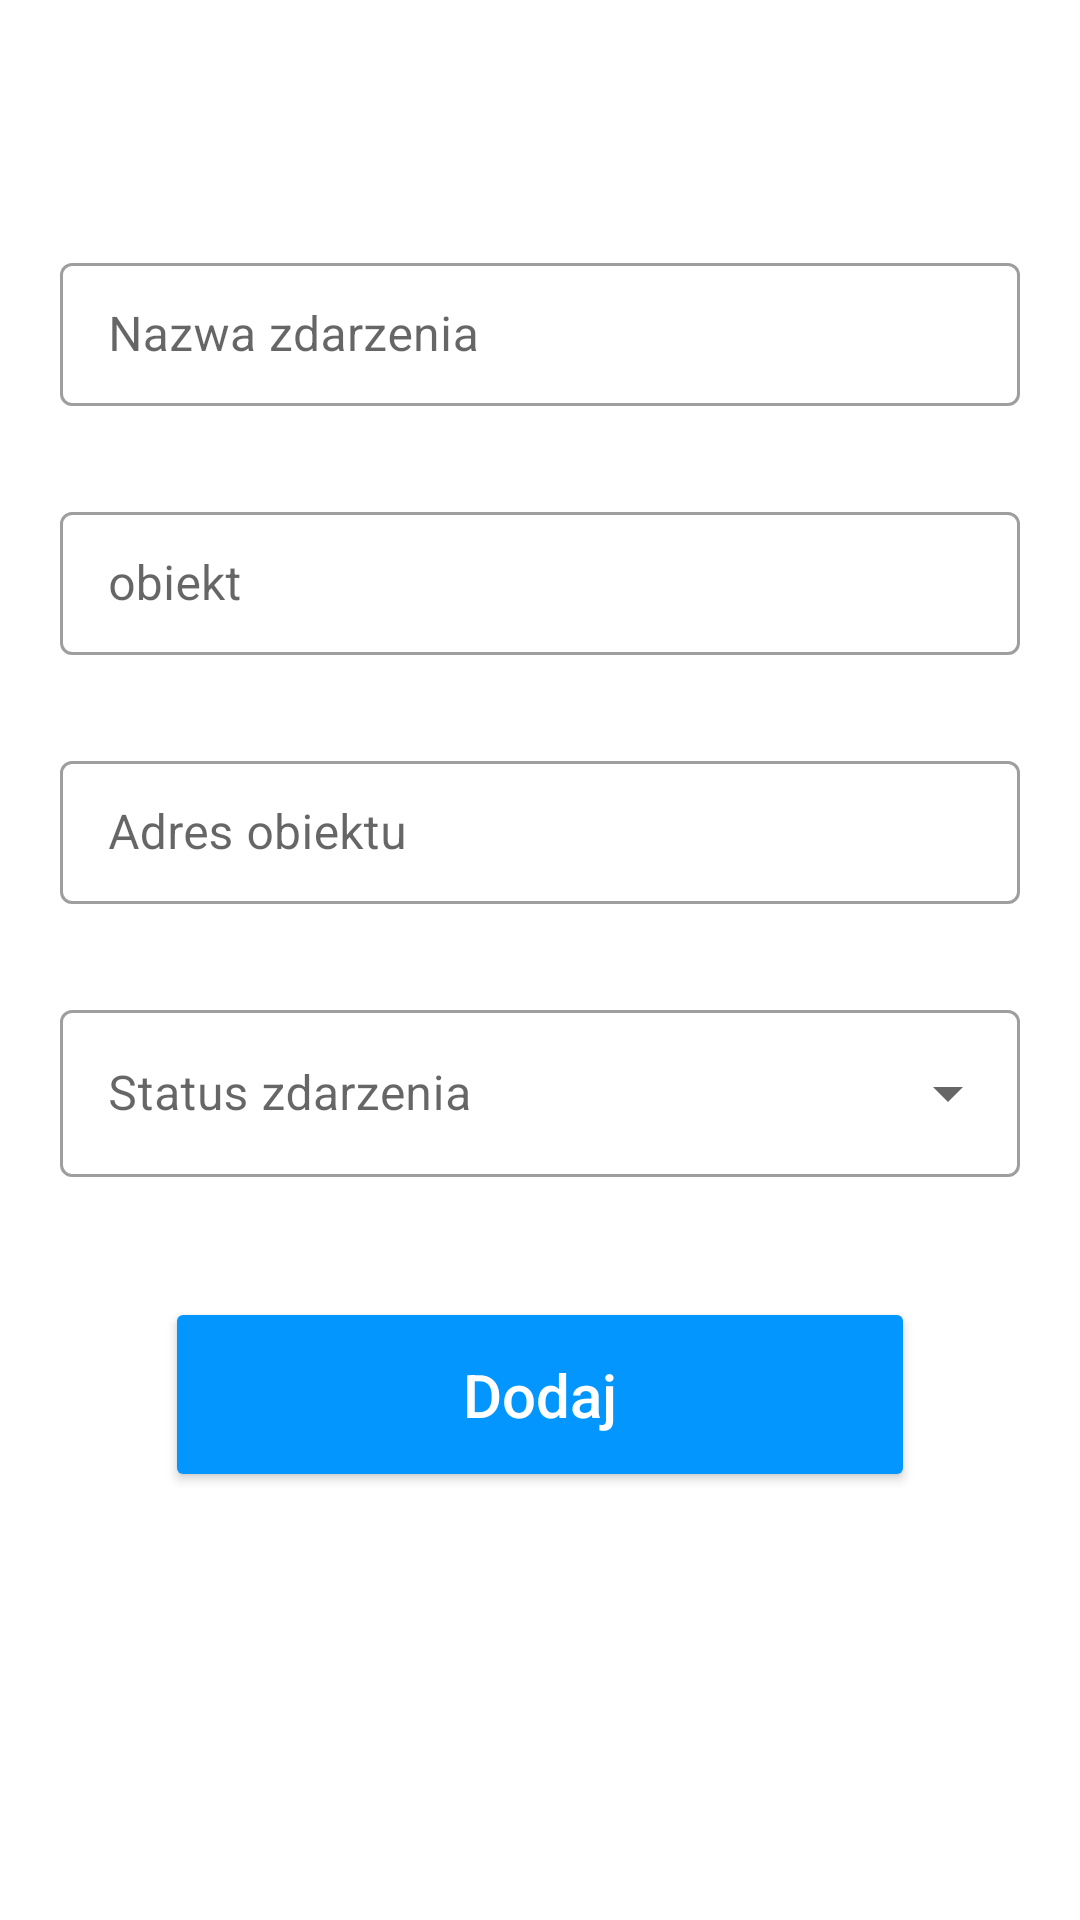

Android layout source for this screen:
<!-- AndroidManifest.xml: application theme Theme.ServicePanel -->
<!-- res/layout/activity_add_new_user.xml -->
<?xml version="1.0" encoding="utf-8"?>
<LinearLayout xmlns:android="http://schemas.android.com/apk/res/android"
    xmlns:app="http://schemas.android.com/apk/res-auto"
    xmlns:tools="http://schemas.android.com/tools"
    android:layout_width="match_parent"
    android:layout_height="match_parent"
    android:orientation="horizontal"
    tools:context=".AddNewUserActivity">

    <LinearLayout
        android:layout_width="match_parent"
        android:layout_height="wrap_content"
        android:layout_gravity="center"
        android:orientation="vertical">

        <com.google.android.material.textfield.TextInputLayout
            android:id="@+id/textInputLayout2"
            style="@style/Widget.MaterialComponents.TextInputLayout.OutlinedBox.Dense"
            android:layout_width="match_parent"
            android:layout_height="wrap_content"
            android:layout_marginStart="20dp"
            android:layout_marginEnd="20dp"
            android:layout_marginBottom="30dp"
            android:hint="Nazwa zdarzenia"
            android:minHeight="48dp"
            app:layout_constraintBottom_toTopOf="@+id/textInputLayout"
            app:layout_constraintEnd_toEndOf="parent"
            app:layout_constraintStart_toStartOf="parent">

            <com.google.android.material.textfield.TextInputEditText
                android:id="@+id/saveNameEvent"
                android:layout_width="match_parent"
                android:layout_height="wrap_content"
                android:inputType="none" />

        </com.google.android.material.textfield.TextInputLayout>

        <com.google.android.material.textfield.TextInputLayout
            android:id="@+id/textInputLayout"
            style="@style/Widget.MaterialComponents.TextInputLayout.OutlinedBox.Dense"
            android:layout_width="match_parent"
            android:layout_height="wrap_content"
            android:layout_marginStart="20dp"
            android:layout_marginEnd="20dp"
            android:layout_marginBottom="30dp"
            android:hint="obiekt"
            android:minHeight="48dp"
            app:layout_constraintBottom_toTopOf="@+id/textInputLayout5"
            app:layout_constraintEnd_toEndOf="parent"
            app:layout_constraintStart_toStartOf="parent">

            <com.google.android.material.textfield.TextInputEditText
                android:id="@+id/saveStatusEvent"
                android:layout_width="match_parent"
                android:layout_height="wrap_content"
                android:inputType="none" />

        </com.google.android.material.textfield.TextInputLayout>

        <com.google.android.material.textfield.TextInputLayout
            android:id="@+id/textInputLayout5"
            style="@style/Widget.MaterialComponents.TextInputLayout.OutlinedBox.Dense"
            android:layout_width="match_parent"
            android:layout_height="wrap_content"
            android:layout_marginStart="20dp"
            android:layout_marginEnd="20dp"
            android:layout_marginBottom="30dp"
            android:hint="Adres obiektu"
            android:minHeight="48dp"
            app:layout_constraintBottom_toTopOf="@+id/textInputLayout4"
            app:layout_constraintEnd_toEndOf="parent"
            app:layout_constraintStart_toStartOf="parent">

            <com.google.android.material.textfield.TextInputEditText
                android:layout_width="match_parent"
                android:layout_height="wrap_content"
                android:inputType="none" />
        </com.google.android.material.textfield.TextInputLayout>

        <com.google.android.material.textfield.TextInputLayout
            android:id="@+id/textInputLayout4"
            style="@style/Widget.MaterialComponents.TextInputLayout.OutlinedBox.ExposedDropdownMenu"
            android:layout_width="match_parent"
            android:layout_height="wrap_content"
            android:layout_marginStart="20dp"
            android:layout_marginEnd="20dp"
            android:layout_marginBottom="40dp"
            android:hint="@string/status_zdarzenia"
            android:minHeight="48dp"
            app:layout_constraintBottom_toTopOf="@+id/saveButton"
            app:layout_constraintEnd_toEndOf="parent"
            app:layout_constraintStart_toStartOf="parent">

            <AutoCompleteTextView
                android:id="@+id/auto_complete_txt"
                android:layout_width="match_parent"
                android:layout_height="wrap_content"
                android:inputType="none"
                android:textColorHint="#757575" />
        </com.google.android.material.textfield.TextInputLayout>

        <Button
            android:id="@+id/saveButton"
            android:layout_width="250dp"
            android:layout_height="65dp"
            android:textSize="20sp"
            android:textAllCaps="false"
            android:text="Dodaj"
            android:layout_marginBottom="60dp"
            android:backgroundTint="#0396FF"
            android:radius="20dp"
            android:textColor="@color/white"
            app:layout_constraintBottom_toTopOf="parent"
            app:layout_constraintEnd_toEndOf="parent"
            app:layout_constraintStart_toStartOf="parent"
            android:layout_gravity="center"/>


    </LinearLayout>

</LinearLayout>
<!-- resources referenced by this layout -->
<resources>
  <color name="white">#FFFFFFFF</color>
  <string name="status_zdarzenia">Status zdarzenia</string>
  <style name="Theme.ServicePanel" parent="Theme.MaterialComponents.DayNight.DarkActionBar">
          
          <item name="colorPrimary">@color/purple_500</item>
          <item name="colorPrimaryVariant">@color/purple_700</item>
          <item name="colorOnPrimary">@color/white</item>
          
          <item name="colorSecondary">@color/teal_200</item>
          <item name="colorSecondaryVariant">@color/teal_700</item>
          <item name="colorOnSecondary">@color/black</item>
          
          <item name="android:statusBarColor">?attr/colorPrimaryVariant</item>
          
      </style>
  <color name="purple_500">#FF6200EE</color>
  <color name="purple_700">#FF3700B3</color>
  <color name="teal_200">#FF03DAC5</color>
  <color name="teal_700">#FF018786</color>
  <color name="black">#FF000000</color>
</resources>
